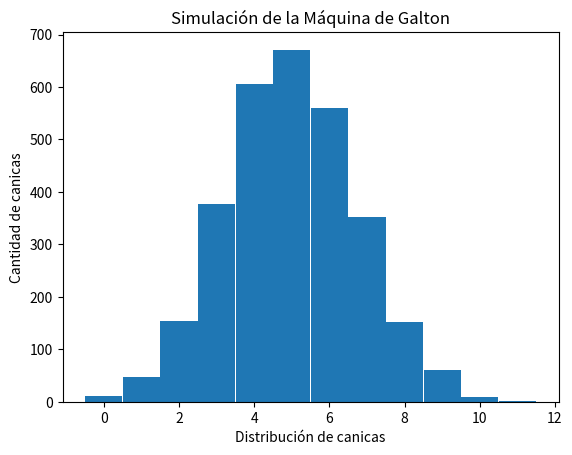

Reproduce this figure in Python.
#Importamos las librerias a usar.
import matplotlib.pyplot as plt  #Para generar la grafica.
from random import randint #Para generar los numeros aleatorios.


def simulacion(canicas):  #Creamos la funcion para que haga la simulacion dependiedo las canicas que se le indiquen.
    niveles = 12  #Definimos los niveles que tendra nuestra simulacion.
    contenedores = [0]*(niveles) #Ahora hacemos una lista que simulara los contenedores de acuerdo a los niveles que son.

    #Ahora es cuando empezamos a calcular los resultados de las canicas.
    for h in range(canicas): 
        almacenar = -1
        for j in range(niveles):
            almacenar += randint(0, 1)
        contenedores[almacenar] += 1
    print(f"Se usaron {canicas} canicas como muestra")
    return contenedores  #Devolvemos los resultados que tenemos en los contenedores para posteriormente graficar estos datos en un histograma.


def grafica(contenedores):  #Creamos la función para graficar los resultados que obtuvimos.
    eje_x = [0,1,2,3,4,5,6,7,8,9,10,11,]  #Ya que son 12 niveles,hacemos un arreglo que sea el eje X del histograma, ponemos los niveles requeridos.
    plt.title('Simulación de la Máquina de Galton') #Ponemos nombre a la grafica.
    plt.bar(eje_x, contenedores, width=0.99) #Usamos plt.bar para hacer una gráfica de barras que se asemeja a un histograma y ponemos los datos requeridos. Modificamos la anchura de las barras para simular el histograma.
    plt.xlabel('Distribución de canicas') #Le ponemos nombre a los ejes.
    plt.ylabel('Cantidad de canicas')
    plt.show() #Mostramos la gráfica.

#Finalmente llamamos las funciones para hacer la simulación y su gráfica correspondiente.
galvin = simulacion(3000)
grafica(galvin)




# import numpy as np
# import matplotlib.pyplot as plt
# from random import randint
# levels = int(input("How many levels do you want?(min 1/ 20 by default) ") or 20)
# if levels >= 1:
#     lanes = [0]*(levels)
# else:
#     print("The value of levels can't be lower than 1.")
#     exit()
# for h in range((levels)**2*100):
#     stored = -1
#     for j in range(levels):
#         stored += randint(0, 1)
#     lanes[stored] += 1
# print((levels)**2*100, "balls were used in totall")
# print(lanes)
# X = np.arange(-((len(lanes)/2)-.5), (len(lanes)/2)+.5)
# plt.suptitle('Galton Board')
# plt.bar(X + 0.00, lanes, width=0.25)
# plt.show()
